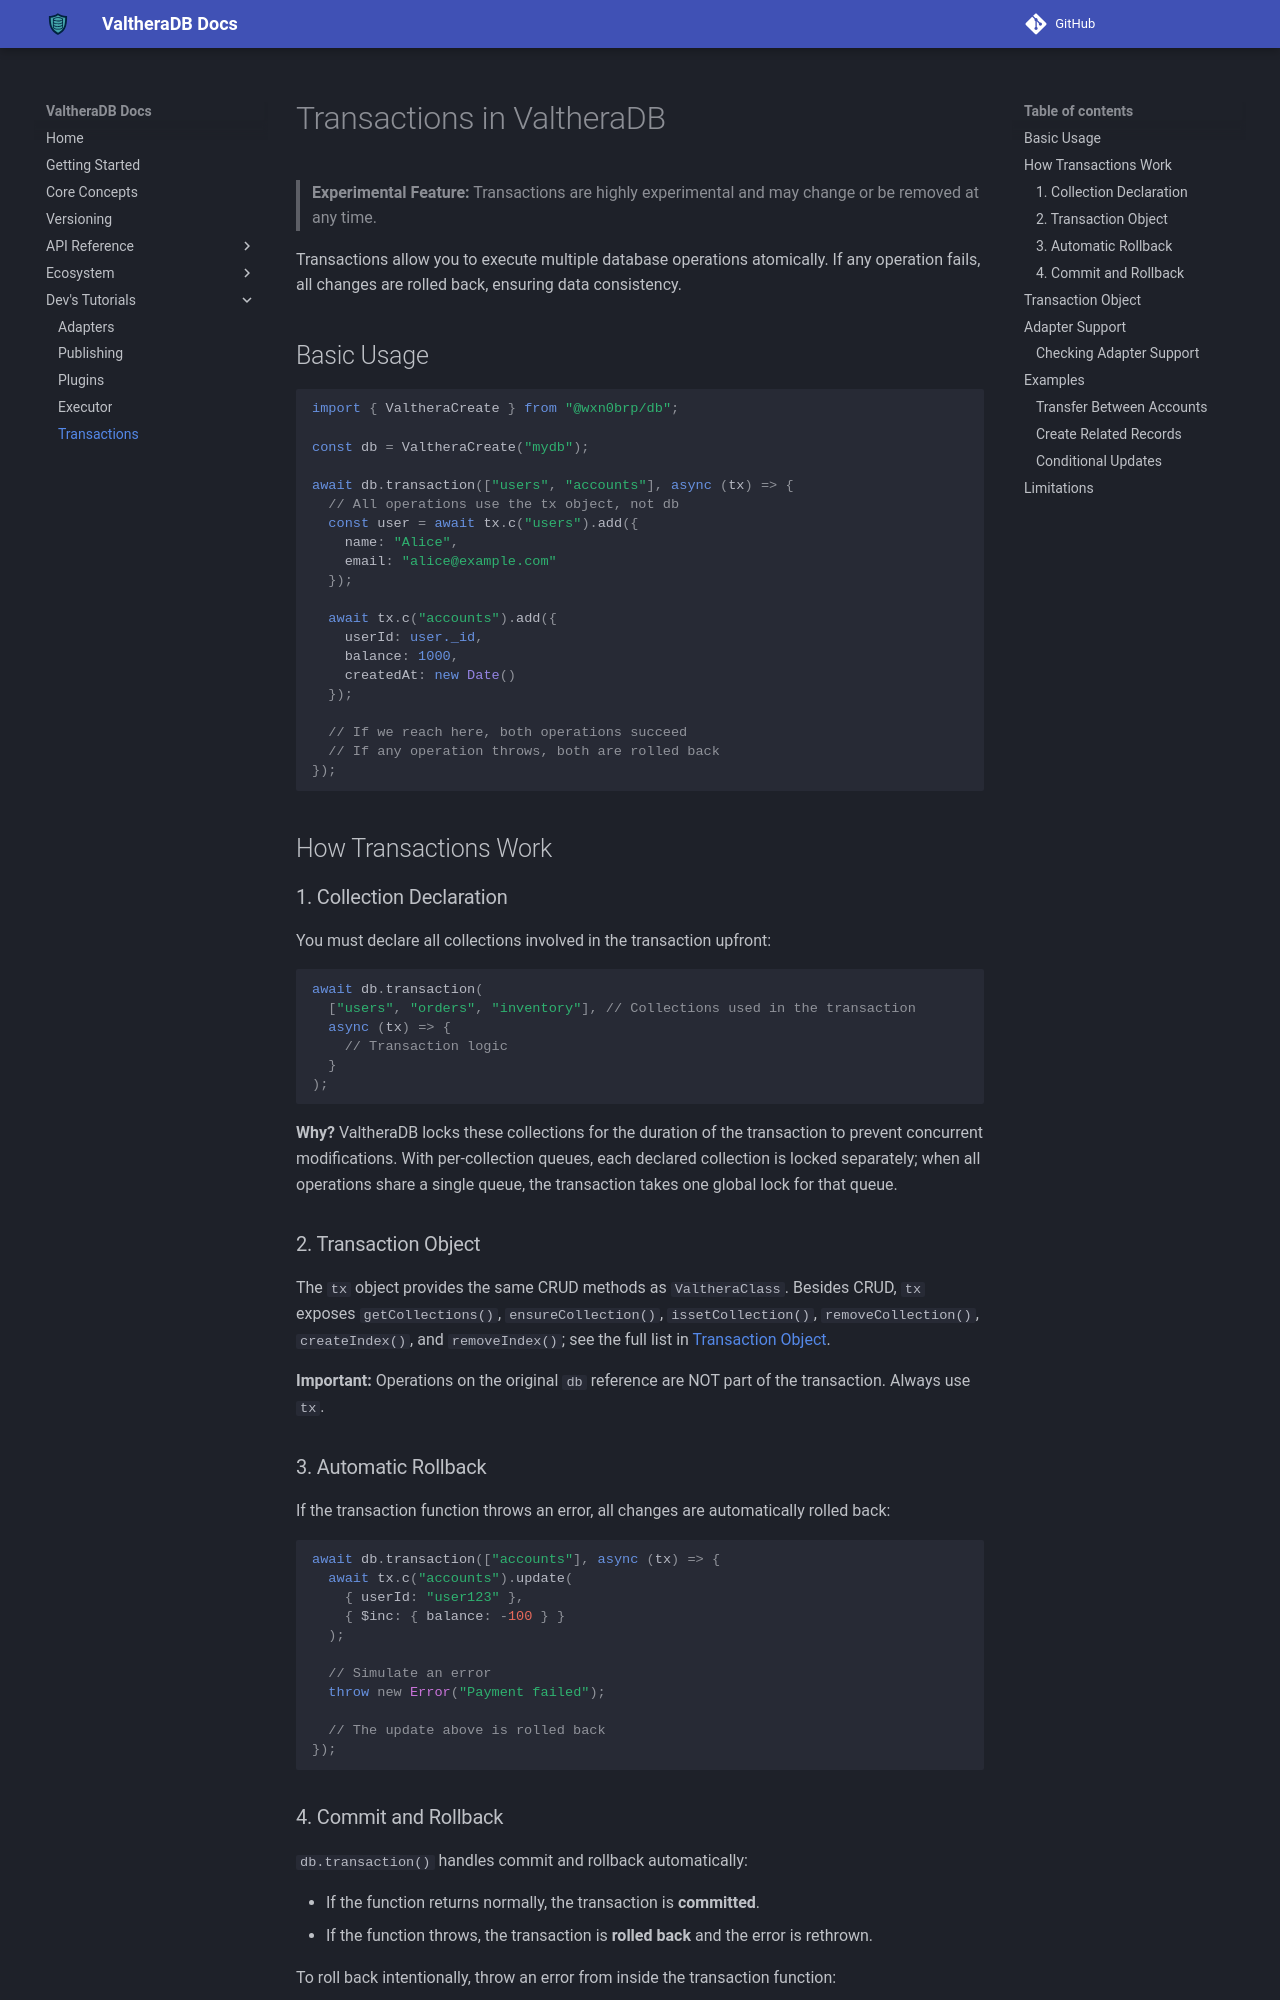

repository: wxn0brP/ValtheraDB · page: dev/transaction/index.html · generator: mkdocs

# Transactions in ValtheraDB

> **Experimental Feature:** Transactions are highly experimental and may change or be removed at any time.

Transactions allow you to execute multiple database operations atomically.
If any operation fails, all changes are rolled back, ensuring data consistency.

## Basic Usage

```typescript
import { ValtheraCreate } from "@wxn0brp/db";

const db = ValtheraCreate("mydb");

await db.transaction(["users", "accounts"], async (tx) => {
  // All operations use the tx object, not db
  const user = await tx.c("users").add({
    name: "Alice",
    email: "alice@example.com"
  });

  await tx.c("accounts").add({
    userId: user._id,
    balance: 1000,
    createdAt: new Date()
  });

  // If we reach here, both operations succeed
  // If any operation throws, both are rolled back
});
```

## How Transactions Work

### 1. Collection Declaration

You must declare all collections involved in the transaction upfront:

```typescript
await db.transaction(
  ["users", "orders", "inventory"], // Collections used in the transaction
  async (tx) => {
    // Transaction logic
  }
);
```

**Why?** ValtheraDB locks these collections for the duration of the transaction to prevent concurrent modifications. With per-collection queues, each declared collection is locked separately; when all operations share a single queue, the transaction takes one global lock for that queue.

### 2. Transaction Object

The `tx` object provides the same CRUD methods as `ValtheraClass`.
Besides CRUD, `tx` exposes `getCollections()`, `ensureCollection()`, `issetCollection()`, `removeCollection()`, `createIndex()`, and `removeIndex()`; see the full list in [Transaction Object](#transaction-object).

**Important:** Operations on the original `db` reference are NOT part of the transaction. Always use `tx`.

### 3. Automatic Rollback

If the transaction function throws an error, all changes are automatically rolled back:

```typescript
await db.transaction(["accounts"], async (tx) => {
  await tx.c("accounts").update(
    { userId: "user123" },
    { $inc: { balance: -100 } }
  );

  // Simulate an error
  throw new Error("Payment failed");

  // The update above is rolled back
});
```
